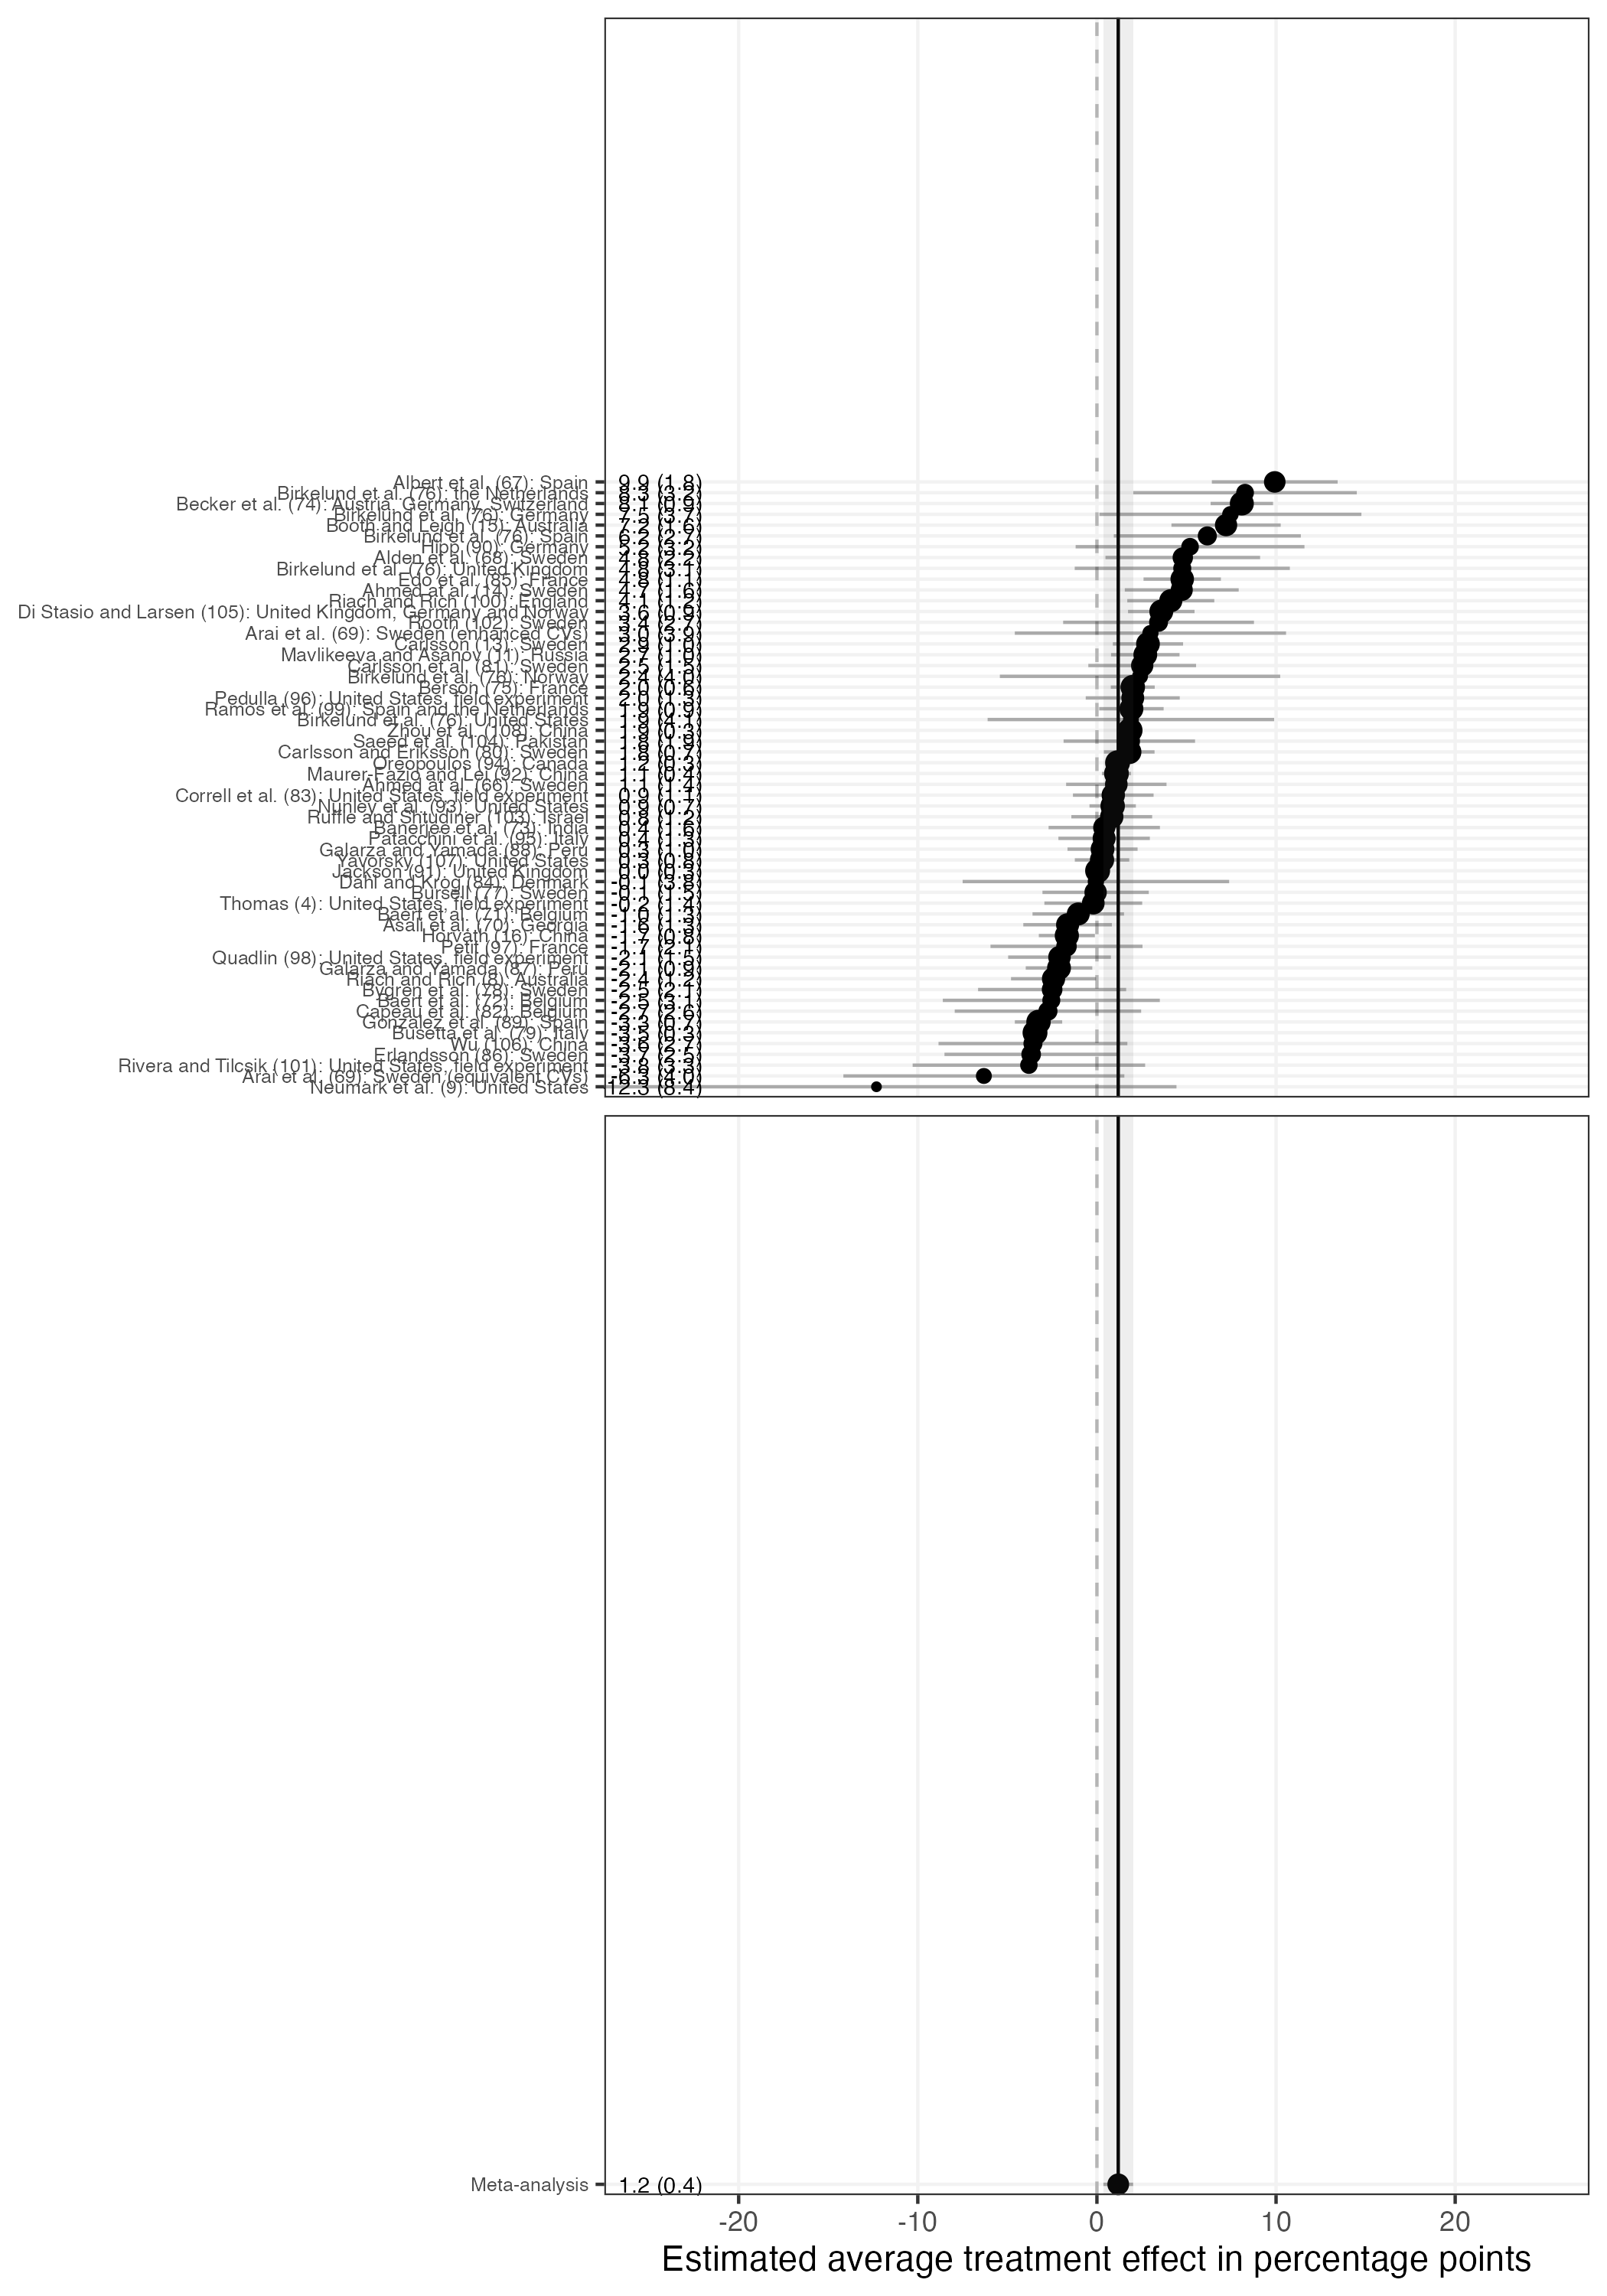

Source data for this figure (header and first rows):
facet, study_name_citation, estimate, std.error, conf.low, conf.high, weight
Study estimates, Albert et al. (67): Spain, 9.928, 1.791, 6.416, 13.44, 1.725
Study estimates, Birkelund et al. (76): the Netherlands, 8.269, 3.179, 2.031, 14.51, 1.036
Study estimates, Becker et al. (74): Austria, Germany, Sw…, 8.089, 0.8883, 6.348, 9.831, 2.247
Study estimates, Birkelund et al. (76): Germany, 7.451, 3.725, 0.1385, 14.76, 0.8509
Study estimates, Booth and Leigh (15): Australia, 7.21, 1.555, 4.16, 10.26, 1.866
Study estimates, Birkelund et al. (76): Spain, 6.163, 2.661, 0.9418, 11.38, 1.256
Study estimates, Hipp (90): Germany, 5.199, 3.249, -1.188, 11.59, 1.01
Study estimates, Alden et al. (68): Sweden, 4.794, 2.199, 0.4778, 9.109, 1.491
Study estimates, Birkelund et al. (76): United Kingdom, 4.765, 3.059, -1.24, 10.77, 1.083
Study estimates, Edo et al. (85): France, 4.762, 1.099, 2.602, 6.922, 2.135
Study estimates, Ahmed at al. (14): Sweden, 4.736, 1.621, 1.556, 7.915, 1.826
Study estimates, Riach and Rich (100): England, 4.124, 1.238, 1.695, 6.553, 2.056
Study estimates, Di Stasio and Larsen (105): United Kingd…, 3.594, 0.947, 1.737, 5.45, 2.217
Study estimates, Rooth (102): Sweden, 3.441, 2.714, -1.885, 8.766, 1.232
Study estimates, Arai et al. (69): Sweden (enhanced CVs), 2.987, 3.855, -4.584, 10.56, 0.8129
Study estimates, Carlsson (13): Sweden, 2.85, 0.9978, 0.8902, 4.81, 2.191
Study estimates, Mavlikeeva and Asanov (11): Russia, 2.7, 0.9746, 0.7887, 4.612, 2.203
Study estimates, Carlsson et al. (81): Sweden, 2.528, 1.534, -0.48, 5.536, 1.879
Study estimates, Birkelund et al. (76): Norway, 2.407, 3.983, -5.418, 10.23, 0.7773
Study estimates, Berson (75): France, 2, 0.6251, 0.7736, 3.226, 2.366
Study estimates, Pedulla (96): United States, field exper…, 2, 1.338, -0.6244, 4.624, 1.997
Study estimates, Ramos et al. (99): Spain and the Netherl…, 1.926, 0.9173, 0.1276, 3.724, 2.233
Study estimates, Birkelund et al. (76): United States, 1.895, 4.071, -6.102, 9.893, 0.7544
Study estimates, Zhou et al. (108): China, 1.85, 0.2766, 1.308, 2.393, 2.468
Study estimates, Saeed et al. (104): Pakistan, 1.809, 1.871, -1.861, 5.479, 1.677
Study estimates, Carlsson and Eriksson (80): Sweden, 1.805, 0.7204, 0.3926, 3.217, 2.326
Study estimates, Oreopoulos (94): Canada, 1.152, 0.3193, 0.5258, 1.778, 2.459
Study estimates, Maurer-Fazio and Lei (92): China, 1.091, 0.4123, 0.2831, 1.899, 2.437
Study estimates, Ahmed at al. (66): Sweden, 1.083, 1.429, -1.72, 3.885, 1.942
Study estimates, Correll et al. (83): United States, fiel…, 0.9129, 1.147, -1.338, 3.163, 2.108
Study estimates, Nunley et al. (93): United States, 0.8796, 0.6601, -0.4148, 2.174, 2.352
Study estimates, Ruffle and Shtudiner (103): Israel, 0.8283, 1.15, -1.427, 3.084, 2.106
Study estimates, Banerjee et al. (73): India, 0.4094, 1.584, -2.698, 3.517, 1.849
Study estimates, Patacchini et al. (95): Italy, 0.4019, 1.302, -2.15, 2.954, 2.018
Study estimates, Galarza and Yamada (88): Peru, 0.3135, 0.9978, -1.643, 2.27, 2.191
Study estimates, Yavorsky (107): United States, 0.2856, 0.7752, -1.234, 1.805, 2.302
Study estimates, Jackson (91): United Kingdom, 0.03906, 0.2551, -0.4611, 0.5392, 2.472
Study estimates, Dahl and Krog (84): Denmark, -0.05757, 3.784, -7.496, 7.381, 0.8334
Study estimates, Bursell (77): Sweden, -0.0724, 1.514, -3.04, 2.895, 1.891
Study estimates, Thomas (4): United States, field experim…, -0.2026, 1.392, -2.933, 2.527, 1.964
Study estimates, Baert et al. (71): Belgium, -1.042, 1.3, -3.595, 1.512, 2.019
Study estimates, Asali et al. (70): Georgia, -1.636, 1.259, -4.11, 0.837, 2.043
Study estimates, Horváth (16): China, -1.679, 0.7979, -3.243, -0.1152, 2.291
Study estimates, Petit (97): France, -1.699, 2.148, -5.941, 2.544, 1.519
Study estimates, Quadlin (98): United States, field exper…, -2.089, 1.462, -4.956, 0.777, 1.923
Study estimates, Galarza and Yamada (87): Peru, -2.116, 0.9473, -3.973, -0.259, 2.217
Study estimates, Riach and Rich (8): Australia, -2.422, 1.209, -4.795, -0.04858, 2.072
Study estimates, Bygren et al. (78): Sweden, -2.501, 2.108, -6.634, 1.632, 1.541
Study estimates, Baert et al. (72): Belgium, -2.546, 3.077, -8.603, 3.511, 1.076
Study estimates, Capéau et al. (82): Belgium, -2.735, 2.649, -7.938, 2.468, 1.262
Study estimates, Gonzalez et al. (89): Spain, -3.261, 0.6738, -4.583, -1.939, 2.346
Study estimates, Busetta et al. (79): Italy, -3.456, 0.34, -4.122, -2.79, 2.455
Study estimates, Wu (106): China, -3.571, 2.687, -8.843, 1.7, 1.244
Study estimates, Erlandsson (86): Sweden, -3.672, 2.467, -8.51, 1.167, 1.35
Study estimates, Rivera and Tilcsik (101): United States,…, -3.797, 3.286, -10.29, 2.692, 0.9967
Study estimates, Arai et al. (69): Sweden (equivalent CVs…, -6.311, 3.992, -14.15, 1.531, 0.7749
Study estimates, Neumark et al. (9): United States, -12.31, 8.384, -29.06, 4.442, 0.2313
Meta, Meta-analysis, 1.19, 0.4233, 0.3605, 2.02, 1.754
